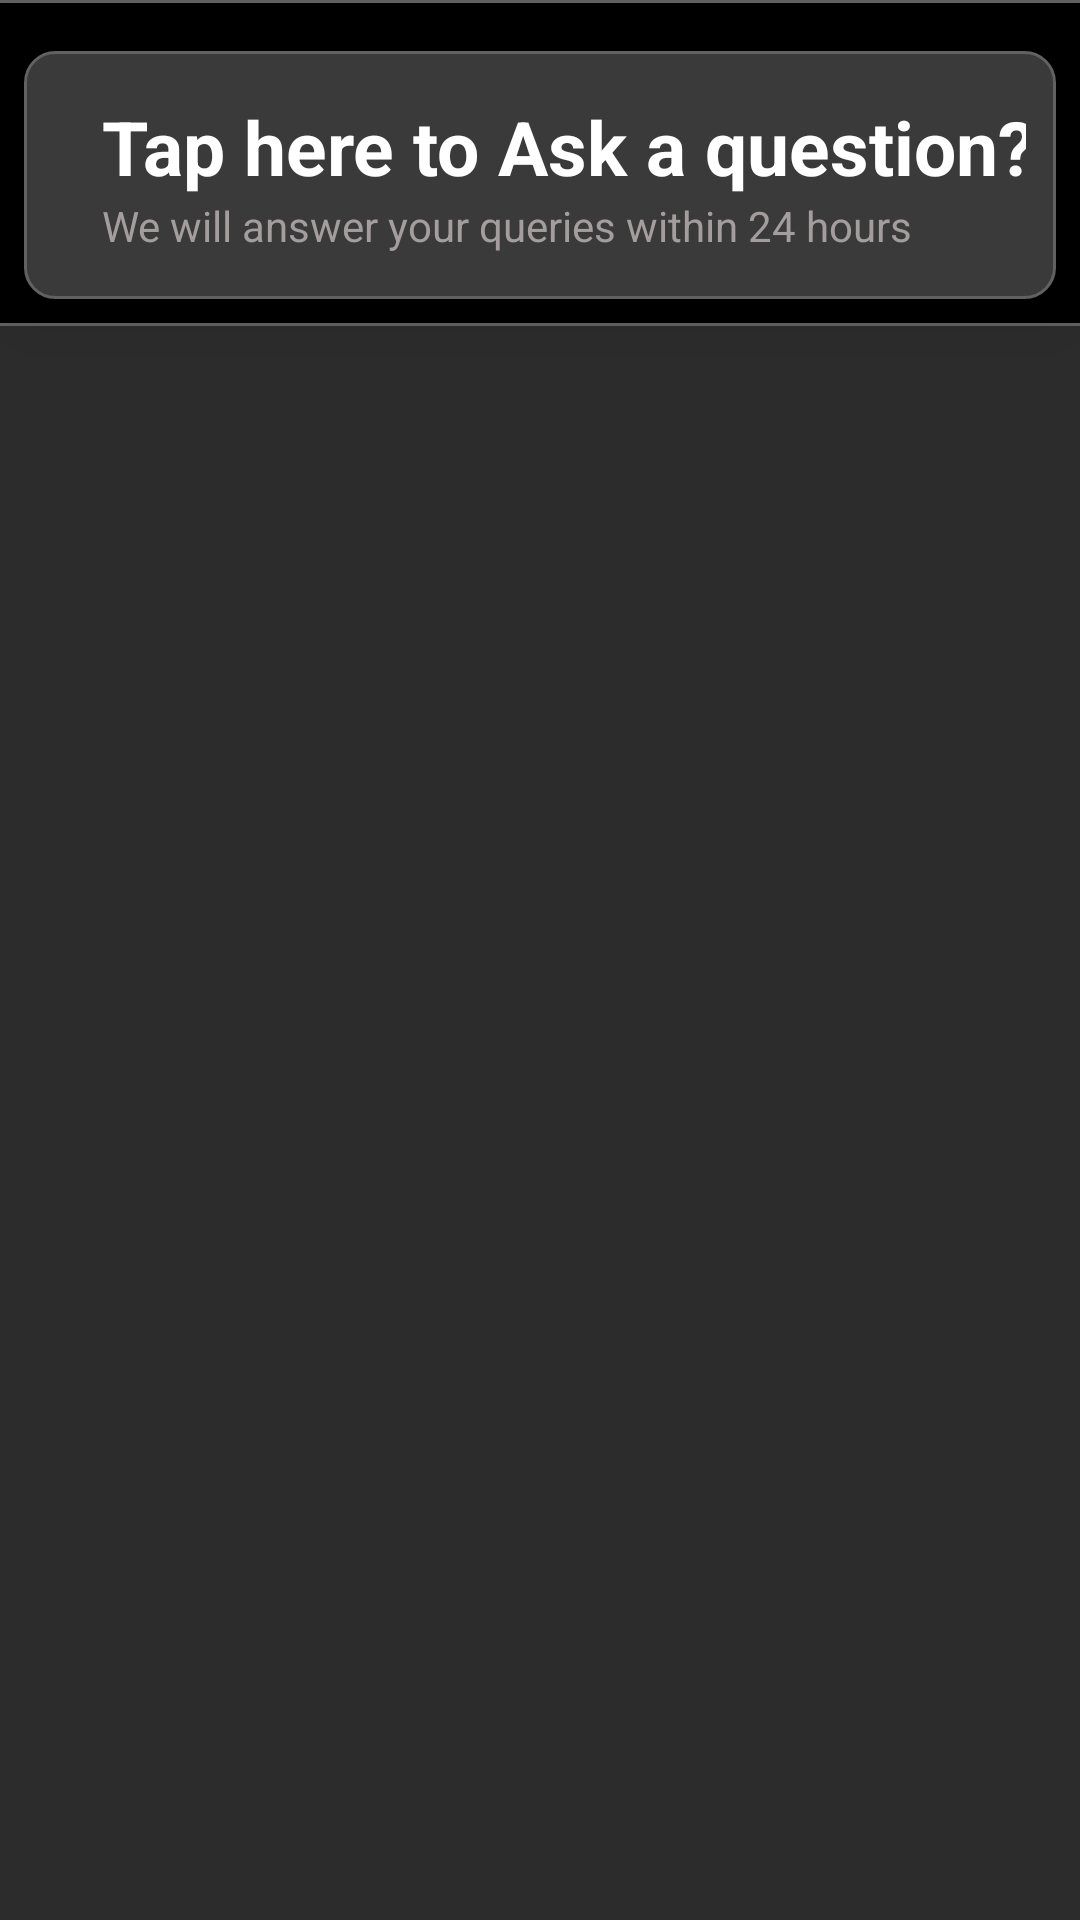

Android layout source for this screen:
<!-- AndroidManifest.xml: application theme Theme.TheForum -->
<!-- res/layout/fragment_qa.xml -->
<?xml version="1.0" encoding="utf-8"?>
<androidx.constraintlayout.widget.ConstraintLayout xmlns:android="http://schemas.android.com/apk/res/android"
    xmlns:app="http://schemas.android.com/apk/res-auto"
    xmlns:tools="http://schemas.android.com/tools"
    android:layout_width="match_parent"
    android:layout_height="match_parent"
    android:background="@color/black">

    <androidx.constraintlayout.widget.ConstraintLayout
        android:layout_width="match_parent"
        android:layout_height="match_parent"

        tools:context="com.webdoc.Fragments.questionanswer.QAFragment">

        <View
            android:id="@+id/view1"
            android:layout_width="match_parent"
            android:layout_height="1dp"
            android:layout_marginBottom="8dp"
            android:background="#616161"
            android:visibility="visible"
            app:layout_constraintBottom_toTopOf="@+id/cl_askQues"
            app:layout_constraintEnd_toEndOf="parent"
            app:layout_constraintStart_toStartOf="parent"
            app:layout_constraintTop_toTopOf="parent" />

        <androidx.constraintlayout.widget.ConstraintLayout
            android:id="@+id/cl_askQues"
            android:layout_width="match_parent"
            android:layout_height="wrap_content"
            android:layout_marginStart="8dp"
            android:layout_marginTop="16dp"
            android:layout_marginEnd="8dp"
            android:background="@drawable/ask_question_background"
            android:elevation="15dp"
            android:padding="10dp"
            app:layout_constraintEnd_toEndOf="parent"
            app:layout_constraintStart_toStartOf="parent"
            app:layout_constraintTop_toBottomOf="@+id/view1">

            <TextView
                android:id="@+id/textView11"
                android:layout_width="wrap_content"
                android:layout_height="wrap_content"
                android:layout_marginStart="16dp"
                android:layout_marginTop="5dp"
                android:text="Tap here to Ask a question?"
                android:textColor="@color/white"

                android:textSize="25sp"
                android:textStyle="bold"
                app:layout_constraintBottom_toTopOf="@+id/tv_ask"
                app:layout_constraintStart_toStartOf="parent"
                app:layout_constraintTop_toTopOf="parent" />


            <TextView
                android:id="@+id/tv_ask"
                android:layout_width="wrap_content"
                android:layout_height="wrap_content"
                android:layout_marginStart="16dp"
                android:layout_marginBottom="5dp"
                android:text="We will answer your queries within 24 hours"
                android:textColor="#A39D9D"
                android:textSize="14sp"
                app:layout_constraintBottom_toBottomOf="parent"
                app:layout_constraintStart_toStartOf="parent"
                app:layout_constraintTop_toBottomOf="@+id/textView11" />
        </androidx.constraintlayout.widget.ConstraintLayout>



        <View
            android:id="@+id/view3"
            android:layout_width="match_parent"
            android:layout_height="1dp"
            android:layout_marginTop="8dp"
            android:background="#616161"
            android:visibility="visible"
            app:layout_constraintEnd_toEndOf="parent"
            app:layout_constraintStart_toStartOf="parent"
            app:layout_constraintTop_toBottomOf="@+id/cl_askQues" />

        <androidx.constraintlayout.widget.ConstraintLayout
            android:layout_width="match_parent"
            android:layout_height="0dp"
            android:background="#2C2C2C"
            app:layout_constraintBottom_toBottomOf="parent"
            app:layout_constraintEnd_toEndOf="parent"
            app:layout_constraintStart_toStartOf="parent"
            app:layout_constraintTop_toBottomOf="@+id/view3">


            <androidx.recyclerview.widget.RecyclerView
                android:id="@+id/rv_ques"
                android:layout_width="match_parent"
                android:layout_height="match_parent"
                android:layout_marginStart="5dp"
                android:layout_marginTop="8dp"
                android:layout_marginEnd="5dp"
                app:layout_constraintBottom_toBottomOf="parent"
                app:layout_constraintEnd_toEndOf="parent"
                app:layout_constraintStart_toStartOf="parent"
                app:layout_constraintTop_toTopOf="parent" />

            <TextView
                android:id="@+id/tv_noQA"
                android:layout_width="wrap_content"
                android:layout_height="wrap_content"
                android:text="Please Ask Question!"
                android:textColor="@color/white"
                android:textSize="18sp"
                android:visibility="gone"
                app:layout_constraintBottom_toBottomOf="@+id/rv_ques"
                app:layout_constraintEnd_toEndOf="@id/rv_ques"
                app:layout_constraintStart_toStartOf="@+id/rv_ques"
                app:layout_constraintTop_toTopOf="@+id/rv_ques" />
        </androidx.constraintlayout.widget.ConstraintLayout>

    </androidx.constraintlayout.widget.ConstraintLayout>
</androidx.constraintlayout.widget.ConstraintLayout>
<!-- resources referenced by this layout -->
<resources>
  <color name="black">#FF000000</color>
  <color name="white">#FFFFFFFF</color>
  <!-- drawable ask_question_background (drawable) -->
  <?xml version="1.0" encoding="utf-8"?>
  <shape
      xmlns:android="http://schemas.android.com/apk/res/android"
      android:shape="rectangle">
  
      <corners android:radius="10dp" />
      <solid android:color="#3A3A3A" />
  
      <stroke
          android:width="1dp"
          android:color="#616161" />
  
  </shape>
  <style name="Theme.TheForum" parent="Theme.AppCompat.Light.DarkActionBar">
          <item name="windowActionBar">true</item>
          <item name="windowNoTitle">false</item>
          
          <item name="colorPrimary">@color/black</item>
          <item name="colorPrimaryVariant">@color/black</item>
          <item name="colorOnPrimary">@color/white</item>
          
          <item name="colorSecondary">@color/teal_200</item>
          <item name="colorSecondaryVariant">@color/teal_700</item>
          <item name="colorOnSecondary">@color/white</item>
          
          <item name="android:statusBarColor" tools:targetApi="l">?attr/colorPrimaryVariant</item>
          
      </style>
  <color name="teal_200">#FF03DAC5</color>
  <color name="teal_700">#FF018786</color>
</resources>
